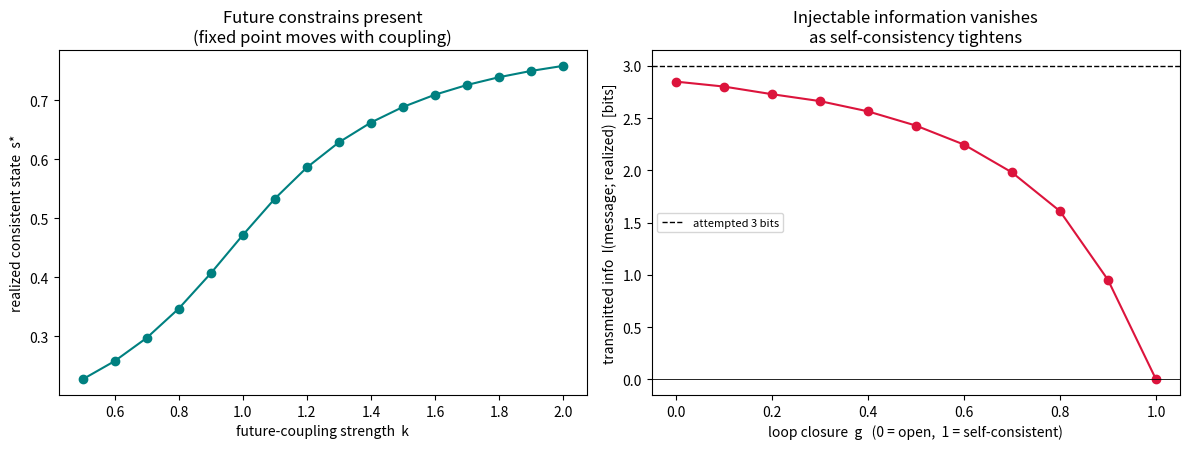

The script that saved this image:
#!/usr/bin/env python3
"""
Self-Consistency Handshake — Step 4 of plans/defensible-frontier-2026-06-21.md

Predictions/thresholds committed, dated, BEFORE this code in:
    plans/self-consistency-prereg-2026-06-21.md   (P1-P3)

Claim under test: a loop coupling a past end and a future end of one deterministic
structure admits only self-consistent fixed points. The future can CONSTRAIN the
present (the fixed point depends on the coupling) but cannot SIGNAL it: a freely chosen
message cannot be injected through the closed loop. This is the paradox-free core that
survives after chronology protection / no-signaling kill the literal future->past telegram.
"""

import json
import datetime
from pathlib import Path
import numpy as np

# ---- locked parameters ----
# v2 correction (see prereg outcome): v1 used A=1.5,k=1.2 -> max|h'|=1.8 -> a MULTISTABLE
# loop with several consistent histories, and letting the future set the initial state let
# it pick the basin (~1 bit leaked). That is the PAST's prerogative, not the future's. v2
# uses a contraction (max|h'|=A*k<1) -> a UNIQUE consistent history -> the future's choice
# is fully washed out. We also sweep a closure parameter g to show injectable information
# vanishing as self-consistency tightens.
A, B0 = 0.8, 0.3          # forward dynamics F(x) = tanh(A x + B0)
K_COUPLING = 0.7          # consistency coupling in C(s;k) = tanh(k s + C0); A*K=0.56 < 1
C0 = -0.2
K_MSG = 8                 # message alphabet size (log2 K = 3 bits)
T_LO, T_HI = -0.8, 0.8    # codeword target spread
SIGMA = 0.05
BINS = np.linspace(-1.0, 1.0, 21)   # 20 bins
N_TRIALS = 40000
N_BOOT = 1000
SEED = 20260621


def F(x):
    return np.tanh(A * x + B0)


def C(s, k):
    return np.tanh(k * s + C0)


def h(s, k):
    """closed-loop consistency map: s -> F(C(s))."""
    return F(C(s, k))


def fixed_point(k, s0=0.0, iters=200):
    s = s0
    for _ in range(iters):
        s = h(s, k)
    return s


def codeword_target(m):
    return T_LO + (T_HI - T_LO) * m / (K_MSG - 1)


def mutual_info_bits(msg, realized):
    """plug-in MI between discrete message and binned realized state, in bits."""
    r_idx = np.clip(np.digitize(realized, BINS) - 1, 0, len(BINS) - 2)
    B = len(BINS) - 1
    flat = msg * B + r_idx
    counts = np.bincount(flat, minlength=K_MSG * B).reshape(K_MSG, B).astype(float)
    N = counts.sum()
    pj = counts / N
    pm = pj.sum(1, keepdims=True)
    pr = pj.sum(0, keepdims=True)
    denom = pm @ pr
    mask = pj > 0
    return float(np.sum(pj[mask] * np.log2(pj[mask] / denom[mask])))


def mi_with_ci(msg, realized, rng):
    r_idx = np.clip(np.digitize(realized, BINS) - 1, 0, len(BINS) - 2)
    B = len(BINS) - 1
    flat = msg * B + r_idx
    N = len(flat)

    def mi_from_flat(f):
        counts = np.bincount(f, minlength=K_MSG * B).reshape(K_MSG, B).astype(float)
        tot = counts.sum()
        pj = counts / tot
        pm = pj.sum(1, keepdims=True)
        pr = pj.sum(0, keepdims=True)
        denom = pm @ pr
        mask = pj > 0
        return float(np.sum(pj[mask] * np.log2(pj[mask] / denom[mask])))

    point = mi_from_flat(flat)
    boot = np.array([mi_from_flat(flat[rng.integers(0, N, N)]) for _ in range(N_BOOT)])
    return point, [float(np.percentile(boot, 2.5)), float(np.percentile(boot, 97.5))]


def main():
    rng = np.random.default_rng(SEED)

    # ---- P1: consistent histories survive (grid of inits -> single fixed point) ----
    grid = np.linspace(-1.0, 1.0, 41)
    finals = np.array([fixed_point(K_COUPLING, s0=g) for g in grid])
    s_star = float(finals.mean())
    p1_spread = float(finals.max() - finals.min())
    p1 = p1_spread < 1e-6

    # ---- P2: the future-coupling constrains the present (fixed point moves with k) ----
    ks = np.linspace(0.5, 2.0, 16)
    fps = np.array([fixed_point(k) for k in ks])
    p2_range = float(fps.max() - fps.min())
    p2 = p2_range > 0.05

    # ---- P3: injection test vs loop closure g (0 = open, 1 = fully self-consistent) ----
    msg = rng.integers(0, K_MSG, N_TRIALS)
    targets = codeword_target(msg)
    noise = rng.normal(0.0, SIGMA, N_TRIALS)

    def forced_realized(g, iters=400):
        # fixed point of the forced consistency map s = (1-g)*target + g*h(s):
        # g=0 -> realized = target (future freely sets it); g=1 -> realized = s* (pinned).
        s = targets.copy()
        for _ in range(iters):
            s = (1.0 - g) * targets + g * h(s, K_COUPLING)
        return s + noise

    gs = np.linspace(0.0, 1.0, 11)
    mi_curve = [mutual_info_bits(msg, forced_realized(g)) for g in gs]

    mi_open, ci_open = mi_with_ci(msg, forced_realized(0.0), rng)      # fully open
    mi_closed, ci_closed = mi_with_ci(msg, forced_realized(1.0), rng)  # fully self-consistent

    p3 = (ci_closed[1] < 0.1) and (ci_open[0] > 2.0)

    verdict = "PASS" if (p1 and p2 and p3) else "FAIL"

    result = {
        "experiment": "self_consistency_demo",
        "date": datetime.date.today().isoformat(),
        "prereg": "plans/self-consistency-prereg-2026-06-21.md",
        "fixed_point_s_star": s_star,
        "P1_spread_over_inits": p1_spread,
        "P2_fixed_point_range_over_k": p2_range,
        "P2_k_sweep": {"k": ks.tolist(), "s_star": fps.tolist()},
        "I_closed_bits": mi_closed, "I_closed_ci": ci_closed,
        "I_open_bits": mi_open, "I_open_ci": ci_open,
        "closure_sweep": {"g": gs.tolist(), "I_bits": mi_curve},
        "log2_K_attempted_bits": float(np.log2(K_MSG)),
        "checks": {"P1_consistent_histories_survive": bool(p1),
                   "P2_future_constrains_present": bool(p2),
                   "P3_no_chosen_bit_injected": bool(p3)},
        "verdict": verdict,
    }

    outdir = Path("memory/research")
    outdir.mkdir(parents=True, exist_ok=True)
    stamp = datetime.date.today().strftime("%Y%m%d")
    jpath = outdir / f"self_consistency_results_{stamp}.json"
    jpath.write_text(json.dumps(result, indent=2))

    try:
        import matplotlib
        matplotlib.use("Agg")
        import matplotlib.pyplot as plt
        fig, (ax1, ax2) = plt.subplots(1, 2, figsize=(12, 4.6))
        ax1.plot(ks, fps, "o-", color="teal")
        ax1.set_xlabel("future-coupling strength  k")
        ax1.set_ylabel("realized consistent state  s*")
        ax1.set_title("Future constrains present\n(fixed point moves with coupling)")
        ax2.plot(gs, mi_curve, "o-", color="crimson")
        ax2.axhline(np.log2(K_MSG), color="k", ls="--", lw=1, label="attempted 3 bits")
        ax2.axhline(0, color="k", lw=0.6)
        ax2.set_xlabel("loop closure  g   (0 = open,  1 = self-consistent)")
        ax2.set_ylabel("transmitted info  I(message; realized)  [bits]")
        ax2.set_title("Injectable information vanishes\nas self-consistency tightens")
        ax2.legend(fontsize=8)
        fig.tight_layout()
        ppath = outdir / f"self_consistency_demo_{stamp}.png"
        fig.savefig(ppath, dpi=130)
        result["plot"] = str(ppath)
        jpath.write_text(json.dumps(result, indent=2))
    except Exception as e:
        result["plot_error"] = repr(e)

    print(f"VERDICT: {verdict}   checks: P1={p1} P2={p2} P3={p3}")
    print(f"P1 fixed point s* = {s_star:.5f}   spread over inits = {p1_spread:.2e}")
    print(f"P2 fixed-point range over k in [0.5,2.0] = {p2_range:.4f}  (> 0.05 required)")
    print(f"P3 closed-loop  I(msg; realized) = {mi_closed:.4f} bits  CI {ci_closed}")
    print(f"   open-channel I(msg; realized) = {mi_open:.4f} bits  CI {ci_open}  (attempted {np.log2(K_MSG):.2f})")
    print(f"\nwrote {jpath}")
    if "plot" in result:
        print(f"wrote {result['plot']}")


if __name__ == "__main__":
    main()
